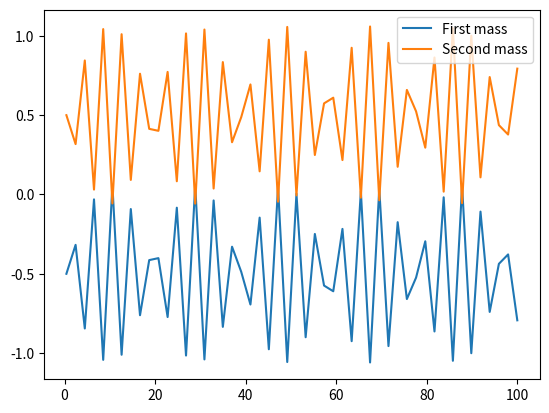
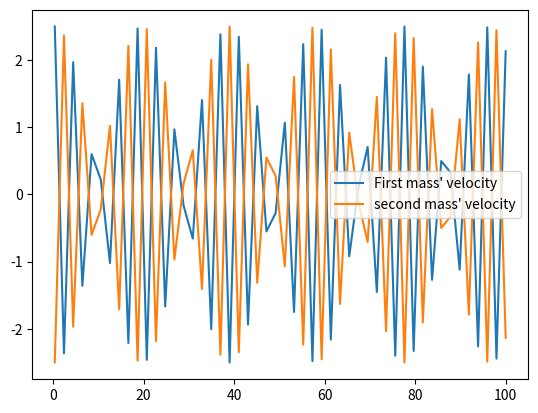
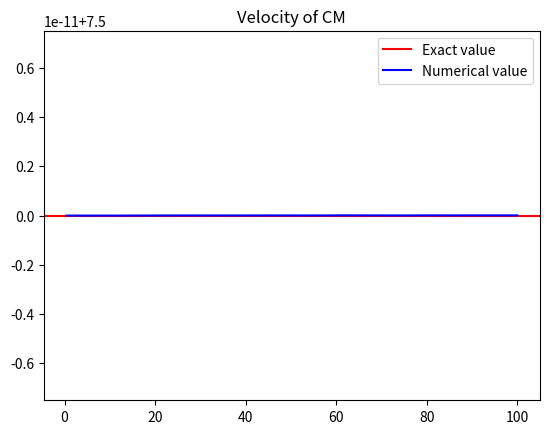

The matplotlib source for these figures, in order:
#collision with spring attached mass

import numpy as np
from scipy.integrate import solve_ivp
import matplotlib.pyplot as plt

#all springs are 1m long.
#this info is used in the "collision" event function
k=10 #N/m

#coming block from the left
m1=1 #kg
v10=10 #m/s
X1=1 #its initial coordinate in x-axis


#spring attached
m2=1
v20=5
X2=4

    
def springMotion_cm(t,dR): 
    x1,v1,x2,v2=dR
    u=(x2-x1)-1
    dx1dt=v1
    dv1dt=k/m1 * u
    
    dx2dt=v2
    dv2dt=-k/m2 * u
    
    return [dx1dt,dv1dt,dx2dt,dv2dt]

def springMotion_o(t,dr):
    X1,V1,X2,V2=dr
    u=(X2-X1)-1
    
    dX1dt=V1
    dV1dt= k/m1 *u
    
    dX2dt=V2
    dV2dt= -k/m2 *u
    return [dX1dt,dV1dt,dX2dt,dV2dt]

#x1 and x2 are the position vectors of the masses before the impact
def collision(t,R):
    x1,v1,x2,v2=R
    return x2-x1-1
    
collision.terminal=True

def motion(t,R):
    x1,v1,x2,v2=R
    dx1dt=v1
    dv1dt=0
    dx2dt=v2
    dv2dt=0
    return [dx1dt,dv1dt,dx2dt,dv2dt]

t0=0
tf=100

R0=[X1,v10,X2,v20]
before_impact=solve_ivp(motion,(t0,tf),R0,dense_output=True,events=collision)

t_current=before_impact.t[-1]

#updating the coordinates of the masses just before impact
X1_before=before_impact.y[0]
X2_before=before_impact.y[2]

x_cm=m1*X1_before/(m1+m2) + m2*X2_before/(m1+m2)

#common velocity after the impact
v_common=( (m1*v10)+(m2*v20) )/(m1+m2)

#define x10 and x20 initially.
#notice that the initial velocities are respect to the cm frame

x1_0=-(x_cm[-1] - X1_before[-1])
v1_0=v10- v_common

x2_0=-x_cm[-1] + X2_before[-1]
v2_0=v20-v_common

t_common=np.linspace(t_current,tf)

#solution respect to the cm frame
dR0=[x1_0,v1_0,x2_0,v2_0]
impact_cm=solve_ivp(springMotion_cm,(t_current,tf),dR0,dense_output=True)

x1=impact_cm.sol(t_common)[0]
x2=impact_cm.sol(t_common)[2]
v1=impact_cm.sol(t_common)[1]
v2=impact_cm.sol(t_common)[3]
    
#solutions respect to the O frame
dr0=[X1_before[-1],v10,X2_before[-1],v20]
impact_o=solve_ivp(springMotion_o,(t_current,tf),dr0,dense_output=True)

X1=impact_o.sol(t_common)[0]
X2=impact_o.sol(t_common)[2]
V1=impact_o.sol(t_common)[1]
V2=impact_o.sol(t_common)[3]

v_cm= (V1-v1)/2 + (V2-v2)/2
# actually, we do not need the extra term here. But in order to be sure V2 and V1 are valid,
# ı calculate the Vcm in a long way
valid=m1*x1+m2*x2

"""there are two conditions to justify our solutions
1. m1x1+m2x2=0
2. vcommon=vcm
which can be seen in variable explorer tab"""

if __name__=="__main__":
    #first image---------------------------
    
    plt.figure()
    plt.plot(t_common,x1,label="First mass")
    plt.plot(t_common,x2,label="Second mass")
    plt.legend()
    #---------------------------------------
    
    plt.figure()
    plt.plot(t_common,v1,label="First mass' velocity")
    plt.plot(t_common,v2,label="second mass' velocity")
    plt.legend()
    #--------------------------------------------------------
    
    plt.figure()
    plt.title("Velocity of CM")
    plt.axhline(v_common,color="red",label="Exact value")
    plt.plot(t_common,v_cm,color="blue",label="Numerical value")
    plt.legend()
    
    plt.show()
